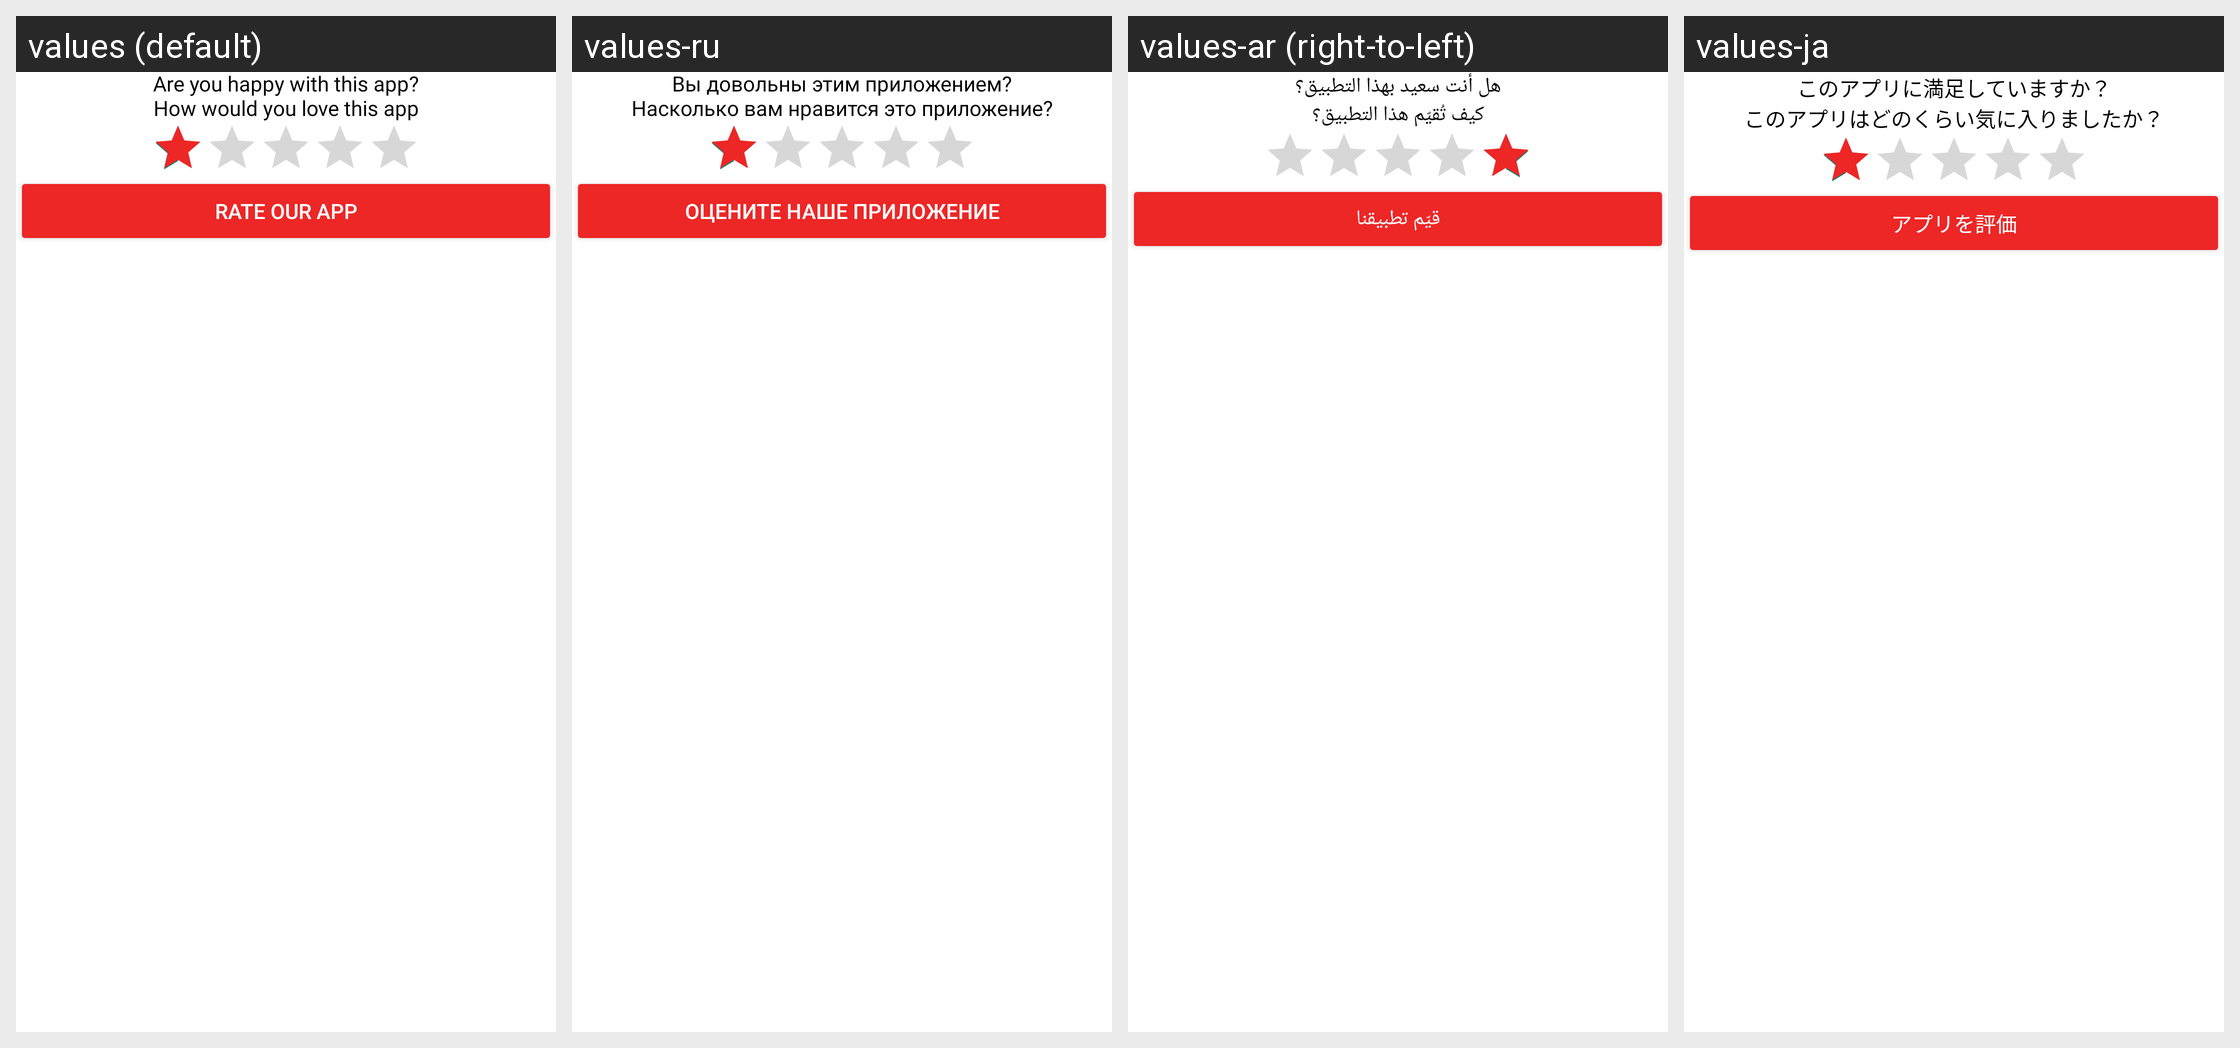

The Android screen above is rendered under several locales of the same app. Produce the string resources it draws, with the default and per-locale values.
Android screen res/layout/bottom_sheet_ratiings.xml rendered under 4 locales, left to right: values (default), values-ru, values-ar (right-to-left), values-ja. Device: Nexus 5 (rendered at 1080×1920; each locale shown at half size, 540×960, under a caption strip naming it); theme Theme.PdfScanner.
Other locales in the repository, not shown: values-bn, values-de, values-es, values-fr, values-hi, values-in, values-ko, values-pt, values-tr, values-ur, values-vi, values-zh.
Strings drawn on this screen, with the default value and each locale's value (text and hints the layout hard-codes, and strings that could not be matched under every locale, appear in the picture but are not listed):

are_you_happy
  values: Are you happy with this app?
  values-ru: Вы довольны этим приложением?
  values-ar: هل أنت سعيد بهذا التطبيق؟
  values-ja: このアプリに満足していますか？

how_would_you
  values: How would you love this app
  values-ru: Насколько вам нравится это приложение?
  values-ar: كيف تُقيّم هذا التطبيق؟
  values-ja: このアプリはどのくらい気に入りましたか？

rate
  values: Rate Our App
  values-ru: Оцените наше приложение
  values-ar: قيّم تطبيقنا
  values-ja: アプリを評価
